Run: headless pygame with SDL's dummy video driver; simulated clock (each Clock.tick advances the game by its frame time, no real sleeping); random seed 0; keys injected as events and as key.get_pressed() state; no mouse input.
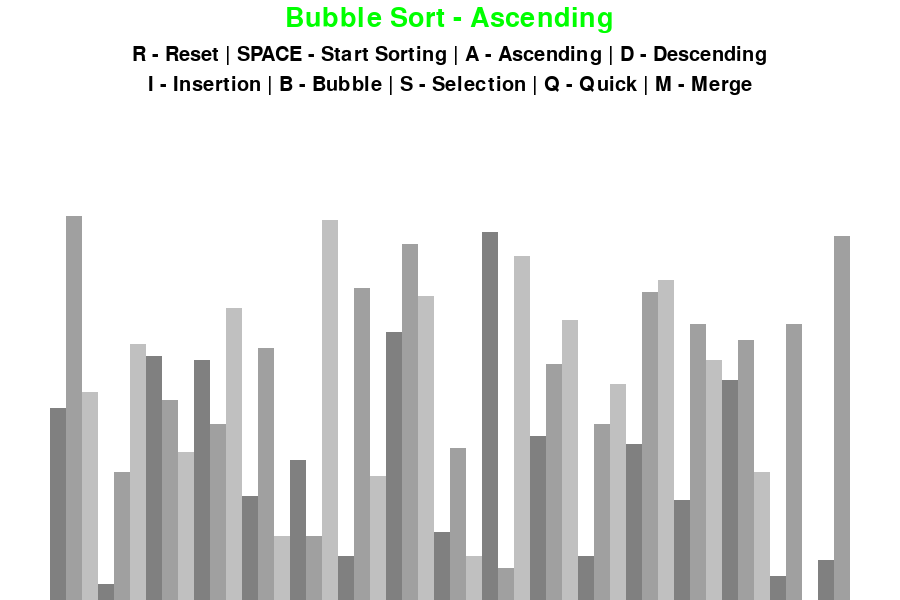
Frame 1 of 4 · flips 1–60 · no input
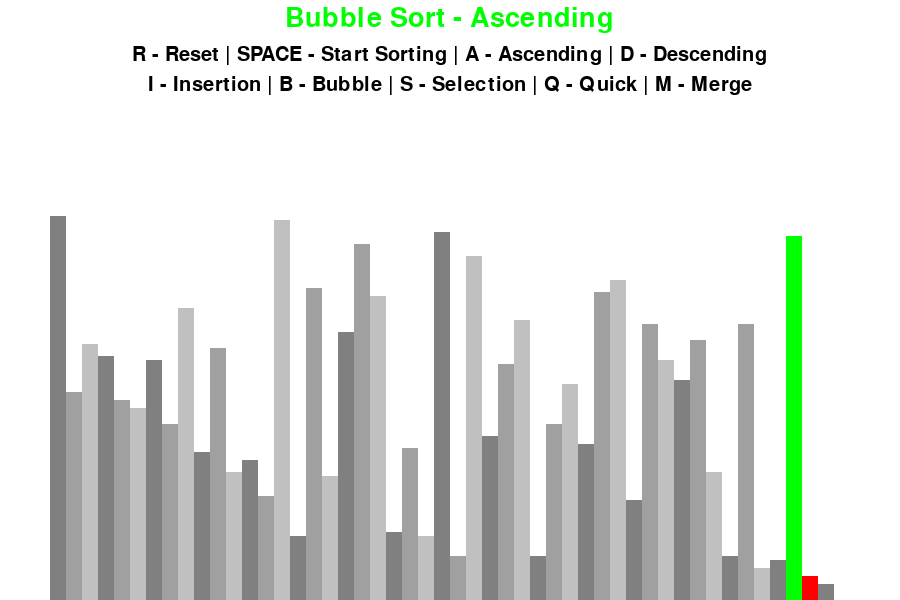
Frame 2 of 4 · flips 61–180 · tapped SPACE, RETURN · held RIGHT (→), D
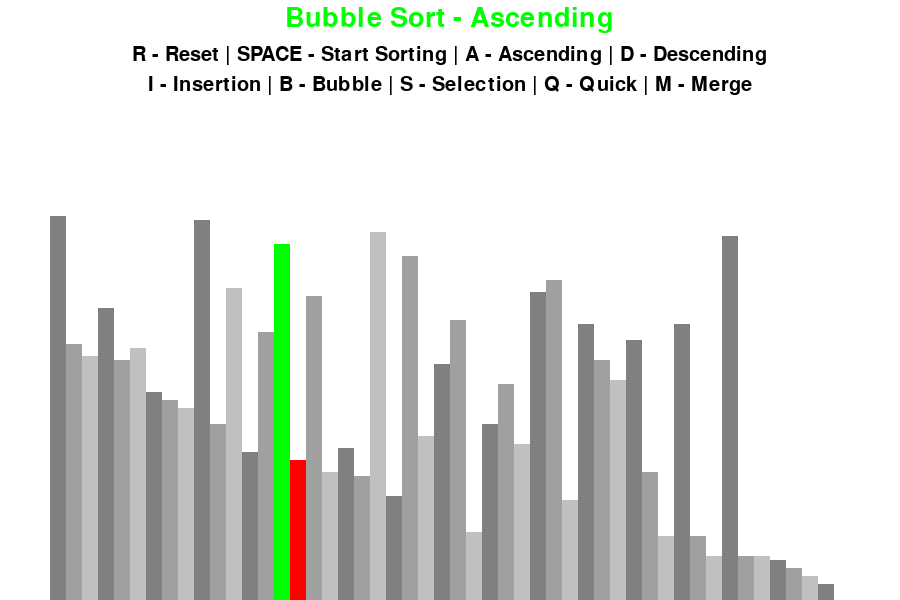
Frame 3 of 4 · flips 181–300 · held DOWN (↓), S
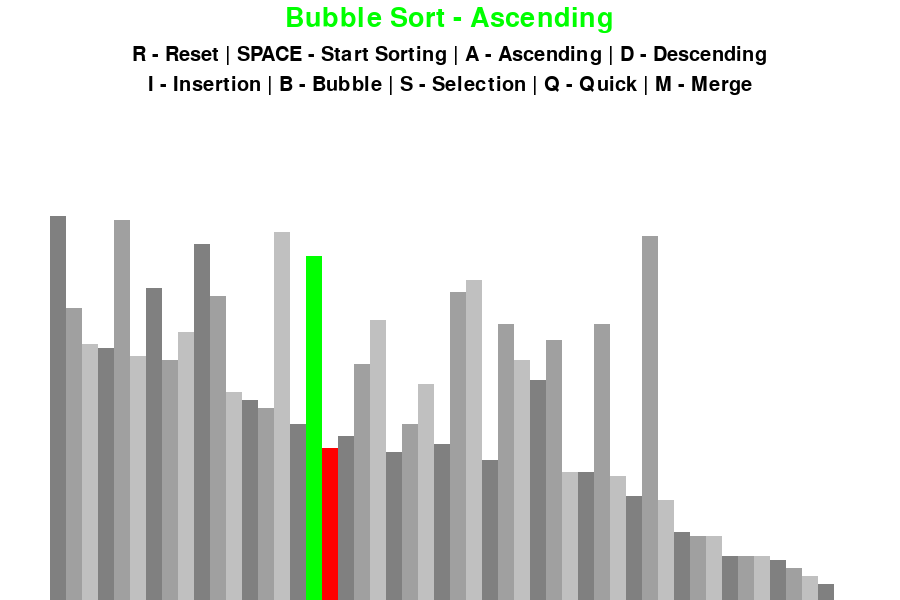
Frame 4 of 4 · flips 301–420 · held LEFT (←), A, UP (↑), W

The pygame program that drew these frames:

import pygame
import random
import math

# Initialize Pygame modules
pygame.init()


class VisualizationSettings:
    # Color constants (RGB)
    BLACK = (0, 0, 0)
    WHITE = (255, 255, 255)
    GREEN = (0, 255, 0)
    RED = (255, 0, 0)
    BACKGROUND_COLOR = WHITE

    # Gradient colors for array bars
    COLOR_GRADIENTS = [
        (128, 128, 128),
        (160, 160, 160),
        (192, 192, 192)
    ]

    # Fonts for text rendering
    FONT = pygame.font.SysFont('comicsans', 30)
    LARGE_FONT = pygame.font.SysFont('comicsans', 40)

    # UI padding constants
    SIDE_PADDING = 100
    TOP_PADDING = 150

    def __init__(self, width, height, array):
        """
        Initialize visualization settings with window size and array.
        Calculate block size based on array length and value range.
        """
        self.width = width
        self.height = height

        # Create Pygame display window
        self.window = pygame.display.set_mode((width, height))
        pygame.display.set_caption("Sortify - Sorting Algorithm Visualization")

        # Setup array and derived properties
        self.set_array(array)

    def set_array(self, array):
        """
        Set the array to visualize and calculate scaling factors.
        """
        self.array = array
        self.min_value = min(array)
        self.max_value = max(array)

        # Calculate width of each block to fit in window with side padding
        self.block_width = round((self.width - self.SIDE_PADDING) / len(array))

        # Calculate height scaling for blocks relative to max and min values
        self.block_height = math.floor((self.height - self.TOP_PADDING) / (self.max_value - self.min_value))

        # Starting x coordinate for drawing the first block
        self.start_x = self.SIDE_PADDING // 2


def draw_screen(vis_settings, algorithm_name, ascending):
    """
    Draw the entire screen including titles, controls, and the array visualization.
    """
    # Fill background
    vis_settings.window.fill(vis_settings.BACKGROUND_COLOR)

    # Render and draw title text
    title = vis_settings.LARGE_FONT.render(
        f"{algorithm_name} - {'Ascending' if ascending else 'Descending'}", 1, vis_settings.GREEN)
    vis_settings.window.blit(title, (vis_settings.width / 2 - title.get_width() / 2, 5))

    # Render and draw controls text
    controls = vis_settings.FONT.render(
        "R - Reset | SPACE - Start Sorting | A - Ascending | D - Descending", 1, vis_settings.BLACK)
    vis_settings.window.blit(controls, (vis_settings.width / 2 - controls.get_width() / 2, 45))

    # Render and draw algorithm selection info
    algo_info = vis_settings.FONT.render(
        "I - Insertion | B - Bubble | S - Selection | Q - Quick | M - Merge", 1, vis_settings.BLACK)
    vis_settings.window.blit(algo_info, (vis_settings.width / 2 - algo_info.get_width() / 2, 75))

    # Draw the array blocks
    draw_array(vis_settings)

    # Update the display
    pygame.display.update()


def draw_array(vis_settings, color_positions={}, clear_bg=False):
    """
    Draw the array as vertical bars.
    Optionally highlights certain bars with specified colors.
    """
    array = vis_settings.array

    # Clear only the area where array is drawn for smooth animation
    if clear_bg:
        clear_rect = (vis_settings.SIDE_PADDING // 2, vis_settings.TOP_PADDING,
                      vis_settings.width - vis_settings.SIDE_PADDING, vis_settings.height - vis_settings.TOP_PADDING)
        pygame.draw.rect(vis_settings.window, vis_settings.BACKGROUND_COLOR, clear_rect)

    # Draw each block representing an element in the array
    for i, val in enumerate(array):
        x = vis_settings.start_x + i * vis_settings.block_width
        y = vis_settings.height - (val - vis_settings.min_value) * vis_settings.block_height

        # Default color cycling through gradients for visual appeal
        color = vis_settings.COLOR_GRADIENTS[i % 3]

        # Override color if specified (e.g., for elements being compared or swapped)
        if i in color_positions:
            color = color_positions[i]

        # Draw the rectangle (bar) for the array element
        pygame.draw.rect(vis_settings.window, color, (x, y, vis_settings.block_width, vis_settings.height))

    if clear_bg:
        pygame.display.update()


def generate_random_array(size, min_value, max_value):
    """
    Generate a random array of specified size and value range.
    """
    return [random.randint(min_value, max_value) for _ in range(size)]


def bubble_sort(vis_settings, ascending=True):
    """
    Generator function to perform bubble sort and visualize each swap.
    Yields control after each significant operation to allow animation.
    """
    array = vis_settings.array
    n = len(array)

    for i in range(n - 1):
        for j in range(n - 1 - i):
            if (array[j] > array[j + 1] and ascending) or (array[j] < array[j + 1] and not ascending):
                array[j], array[j + 1] = array[j + 1], array[j]
                # Highlight swapped elements
                draw_array(vis_settings, {j: vis_settings.GREEN, j + 1: vis_settings.RED}, True)
                yield True  # Yield after each swap for animation
    yield False  # Sorting finished


def insertion_sort(vis_settings, ascending=True):
    """
    Generator function to perform insertion sort with visualization.
    """
    array = vis_settings.array
    n = len(array)

    for i in range(1, n):
        current = array[i]
        j = i
        while j > 0 and ((array[j - 1] > current and ascending) or (array[j - 1] < current and not ascending)):
            array[j] = array[j - 1]
            j -= 1
            array[j] = current
            # Highlight compared/swapped elements
            draw_array(vis_settings, {j: vis_settings.GREEN, j + 1: vis_settings.RED}, True)
            yield True
    yield False


def selection_sort(vis_settings, ascending=True):
    """
    Generator function to perform selection sort with visualization.
    """
    array = vis_settings.array
    n = len(array)

    for i in range(n):
        selected_index = i
        for j in range(i + 1, n):
            if (array[j] < array[selected_index] and ascending) or (array[j] > array[selected_index] and not ascending):
                selected_index = j
            draw_array(vis_settings, {selected_index: vis_settings.RED, j: vis_settings.GREEN}, True)
            yield True
        # Swap the found minimum/maximum with current position
        array[i], array[selected_index] = array[selected_index], array[i]
        draw_array(vis_settings, {i: vis_settings.GREEN, selected_index: vis_settings.RED}, True)
        yield True
    yield False


def quick_sort(vis_settings, ascending=True):
    """
    Generator function to perform quick sort with visualization.
    Uses recursive helper functions implemented as generators.
    """

    array = vis_settings.array

    def partition(start, end):
        """
        Partition the array segment and visualize swaps.
        """
        pivot = array[end]
        i = start - 1
        for j in range(start, end):
            if (array[j] <= pivot and ascending) or (array[j] >= pivot and not ascending):
                i += 1
                array[i], array[j] = array[j], array[i]
                draw_array(vis_settings, {i: vis_settings.GREEN, j: vis_settings.RED}, True)
                yield True
        array[i + 1], array[end] = array[end], array[i + 1]
        draw_array(vis_settings, {i + 1: vis_settings.GREEN, end: vis_settings.RED}, True)
        yield True
        return i + 1

    def quick_sort_recursive(start, end):
        """
        Recursive quick sort implementation using generators.
        """
        if start < end:
            partition_gen = partition(start, end)
            while True:
                try:
                    yield next(partition_gen)
                except StopIteration as e:
                    pivot_index = e.value
                    break
            yield from quick_sort_recursive(start, pivot_index - 1)
            yield from quick_sort_recursive(pivot_index + 1, end)

    yield from quick_sort_recursive(0, len(array) - 1)
    yield False


def merge_sort(vis_settings, ascending=True):
    """
    Generator function to perform merge sort with visualization.
    Uses recursive helper functions implemented as generators.
    """

    array = vis_settings.array

    def merge(start, mid, end):
        """
        Merge two sorted halves of the array segment and visualize.
        """
        merged = []
        left_idx = start
        right_idx = mid + 1

        # Merge elements while visualizing comparisons
        while left_idx <= mid and right_idx <= end:
            if (array[left_idx] <= array[right_idx] and ascending) or (array[left_idx] >= array[right_idx] and not ascending):
                merged.append(array[left_idx])
                left_idx += 1
            else:
                merged.append(array[right_idx])
                right_idx += 1
            draw_array(vis_settings, {left_idx-1: vis_settings.GREEN, right_idx-1: vis_settings.RED}, True)
            yield True

        # Append remaining elements from left half
        while left_idx <= mid:
            merged.append(array[left_idx])
            left_idx += 1
            draw_array(vis_settings, {left_idx-1: vis_settings.GREEN}, True)
            yield True

        # Append remaining elements from right half
        while right_idx <= end:
            merged.append(array[right_idx])
            right_idx += 1
            draw_array(vis_settings, {right_idx-1: vis_settings.RED}, True)
            yield True

        # Write back merged array to the original array and visualize
        for i, val in enumerate(merged):
            array[start + i] = val
            draw_array(vis_settings, {start + i: vis_settings.GREEN}, True)
            yield True

    def merge_sort_recursive(start, end):
        """
        Recursive merge sort implementation using generators.
        """
        if start < end:
            mid = (start + end) // 2
            yield from merge_sort_recursive(start, mid)
            yield from merge_sort_recursive(mid + 1, end)
            yield from merge(start, mid, end)

    yield from merge_sort_recursive(0, len(array) - 1)
    yield False


def main():
    """
    Main function to run the sorting visualization application.
    Handles user input, sorting control, and rendering.
    """
    running = True

    # Initial configuration
    width = 900
    height = 600
    array_size = 50
    min_val = 1
    max_val = 100

    # Generate initial random array and setup visualization
    array = generate_random_array(array_size, min_val, max_val)
    vis_settings = VisualizationSettings(width, height, array)

    sorting = False
    ascending = True
    sorting_algorithm = bubble_sort
    algorithm_name = "Bubble Sort"
    sorting_generator = None

    clock = pygame.time.Clock()

    while running:
        clock.tick(60)  # Limit to 60 FPS

        if sorting:
            try:
                # Perform next step of sorting
                next(sorting_generator)
            except StopIteration:
                # Sorting finished
                sorting = False
        else:
            # Draw screen normally if not sorting
            draw_screen(vis_settings, algorithm_name, ascending)

        for event in pygame.event.get():
            if event.type == pygame.QUIT:
                running = False

            # Keyboard controls
            if event.type == pygame.KEYDOWN:
                if event.key == pygame.K_r:
                    # Reset array and visualization
                    array = generate_random_array(array_size, min_val, max_val)
                    vis_settings.set_array(array)
                    sorting = False

                elif event.key == pygame.K_SPACE and not sorting:
                    # Start sorting
                    sorting = True
                    sorting_generator = sorting_algorithm(vis_settings, ascending)

                elif event.key == pygame.K_a and not sorting:
                    # Set ascending order
                    ascending = True

                elif event.key == pygame.K_d and not sorting:
                    # Set descending order
                    ascending = False

                # Select sorting algorithm by key
                elif not sorting:
                    if event.key == pygame.K_b:
                        sorting_algorithm = bubble_sort
                        algorithm_name = "Bubble Sort"
                    elif event.key == pygame.K_i:
                        sorting_algorithm = insertion_sort
                        algorithm_name = "Insertion Sort"
                    elif event.key == pygame.K_s:
                        sorting_algorithm = selection_sort
                        algorithm_name = "Selection Sort"
                    elif event.key == pygame.K_q:
                        sorting_algorithm = quick_sort
                        algorithm_name = "Quick Sort"
                    elif event.key == pygame.K_m:
                        sorting_algorithm = merge_sort
                        algorithm_name = "Merge Sort"

                    # Redraw screen to update algorithm name
                    draw_screen(vis_settings, algorithm_name, ascending)

    pygame.quit()


if __name__ == "__main__":
    main()
